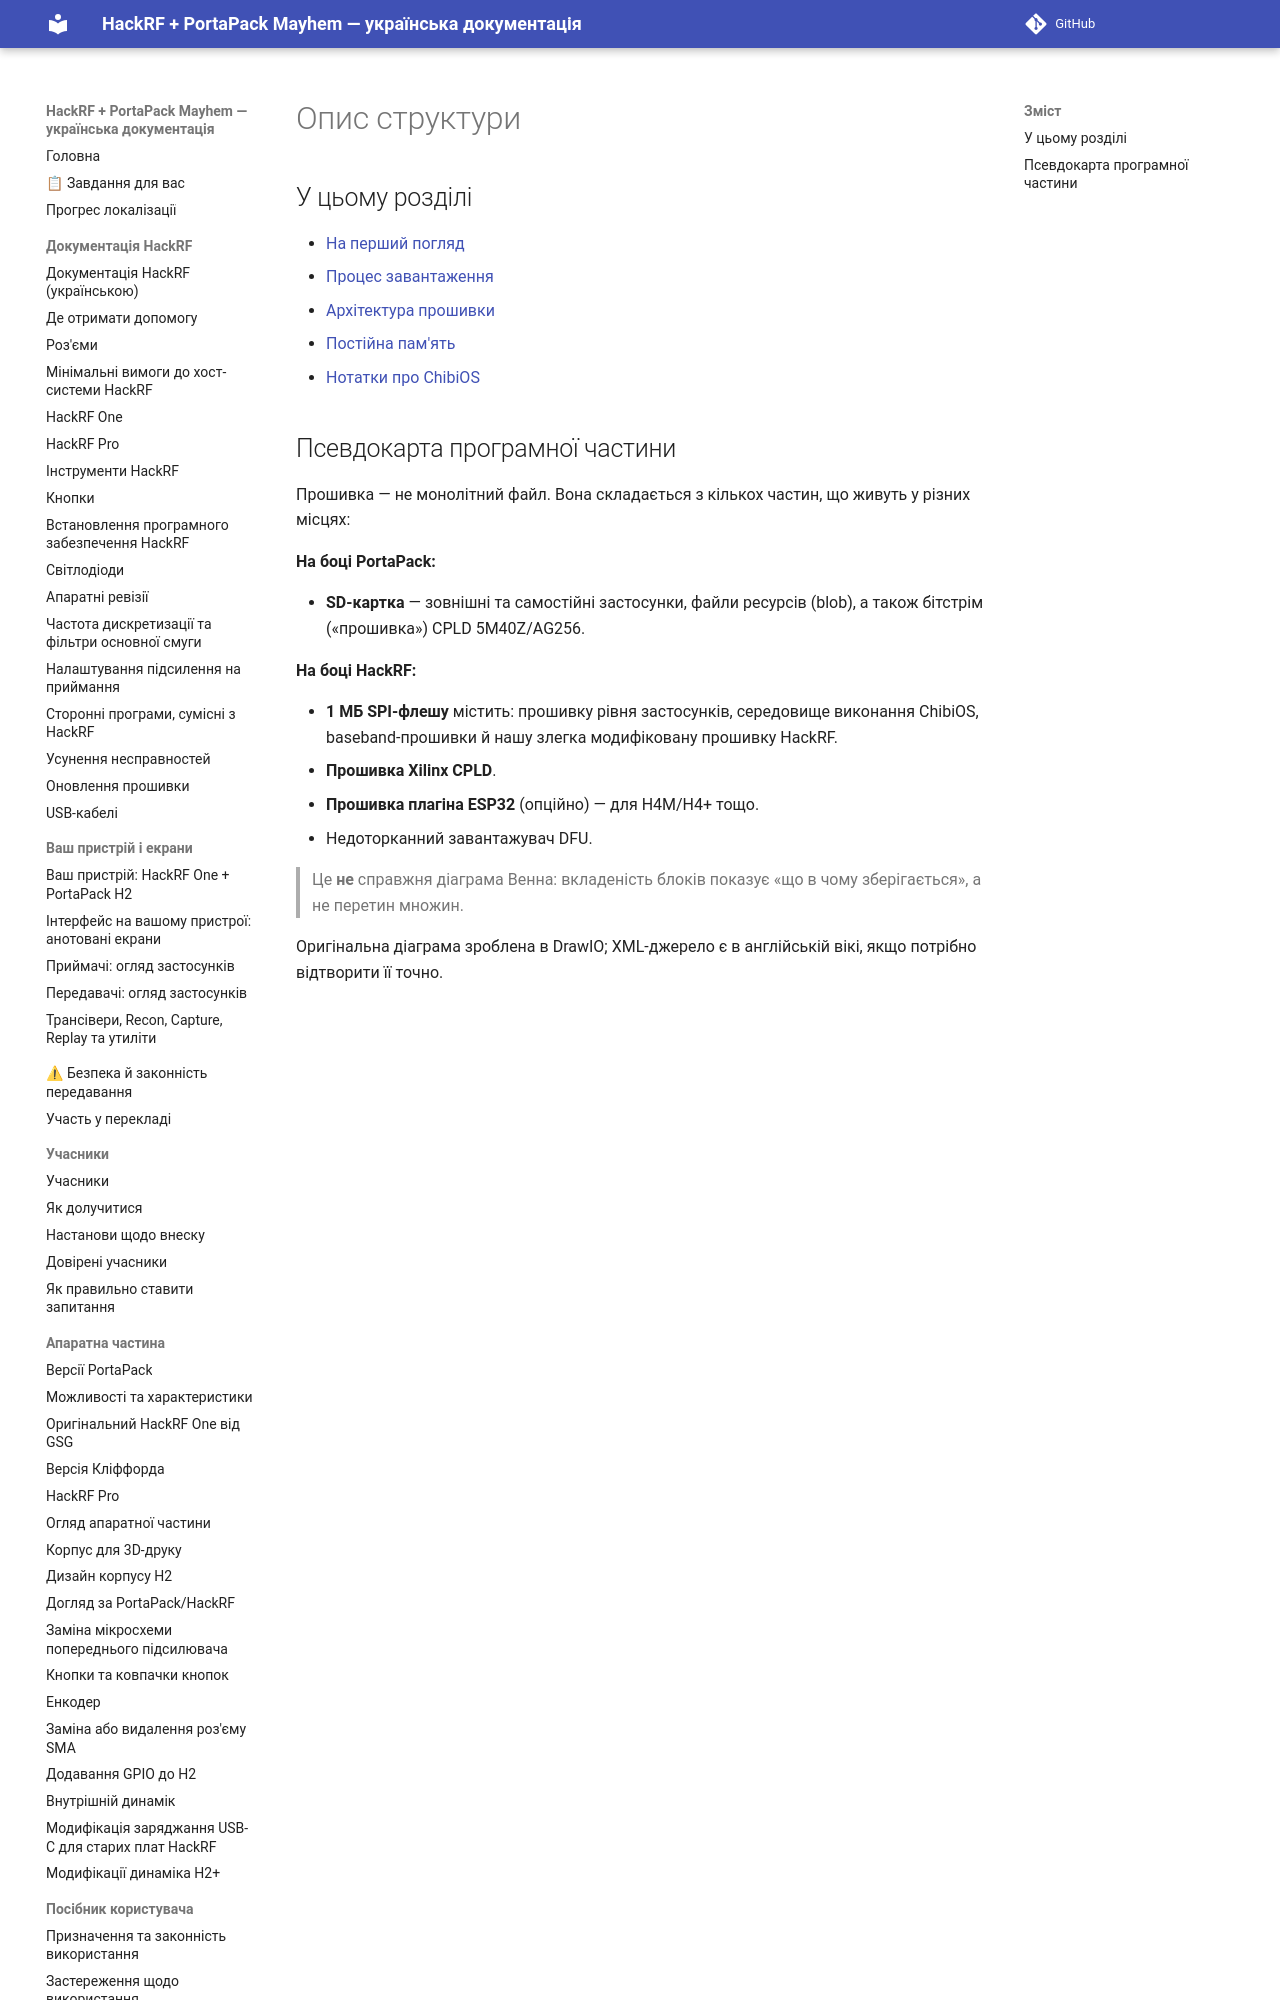

repository: FixerHack/hackrf-portapack-ua · page: description-of-the-structure/index.html · generator: mkdocs

# Опис структури

## У цьому розділі

- [На перший погляд](At-first-glance)
- [Процес завантаження](Boot-Process)
- [Архітектура прошивки](Firmware-Architecture)
- [Постійна пам'ять](Persistent-Memory)
- [Нотатки про ChibiOS](ChibiO
